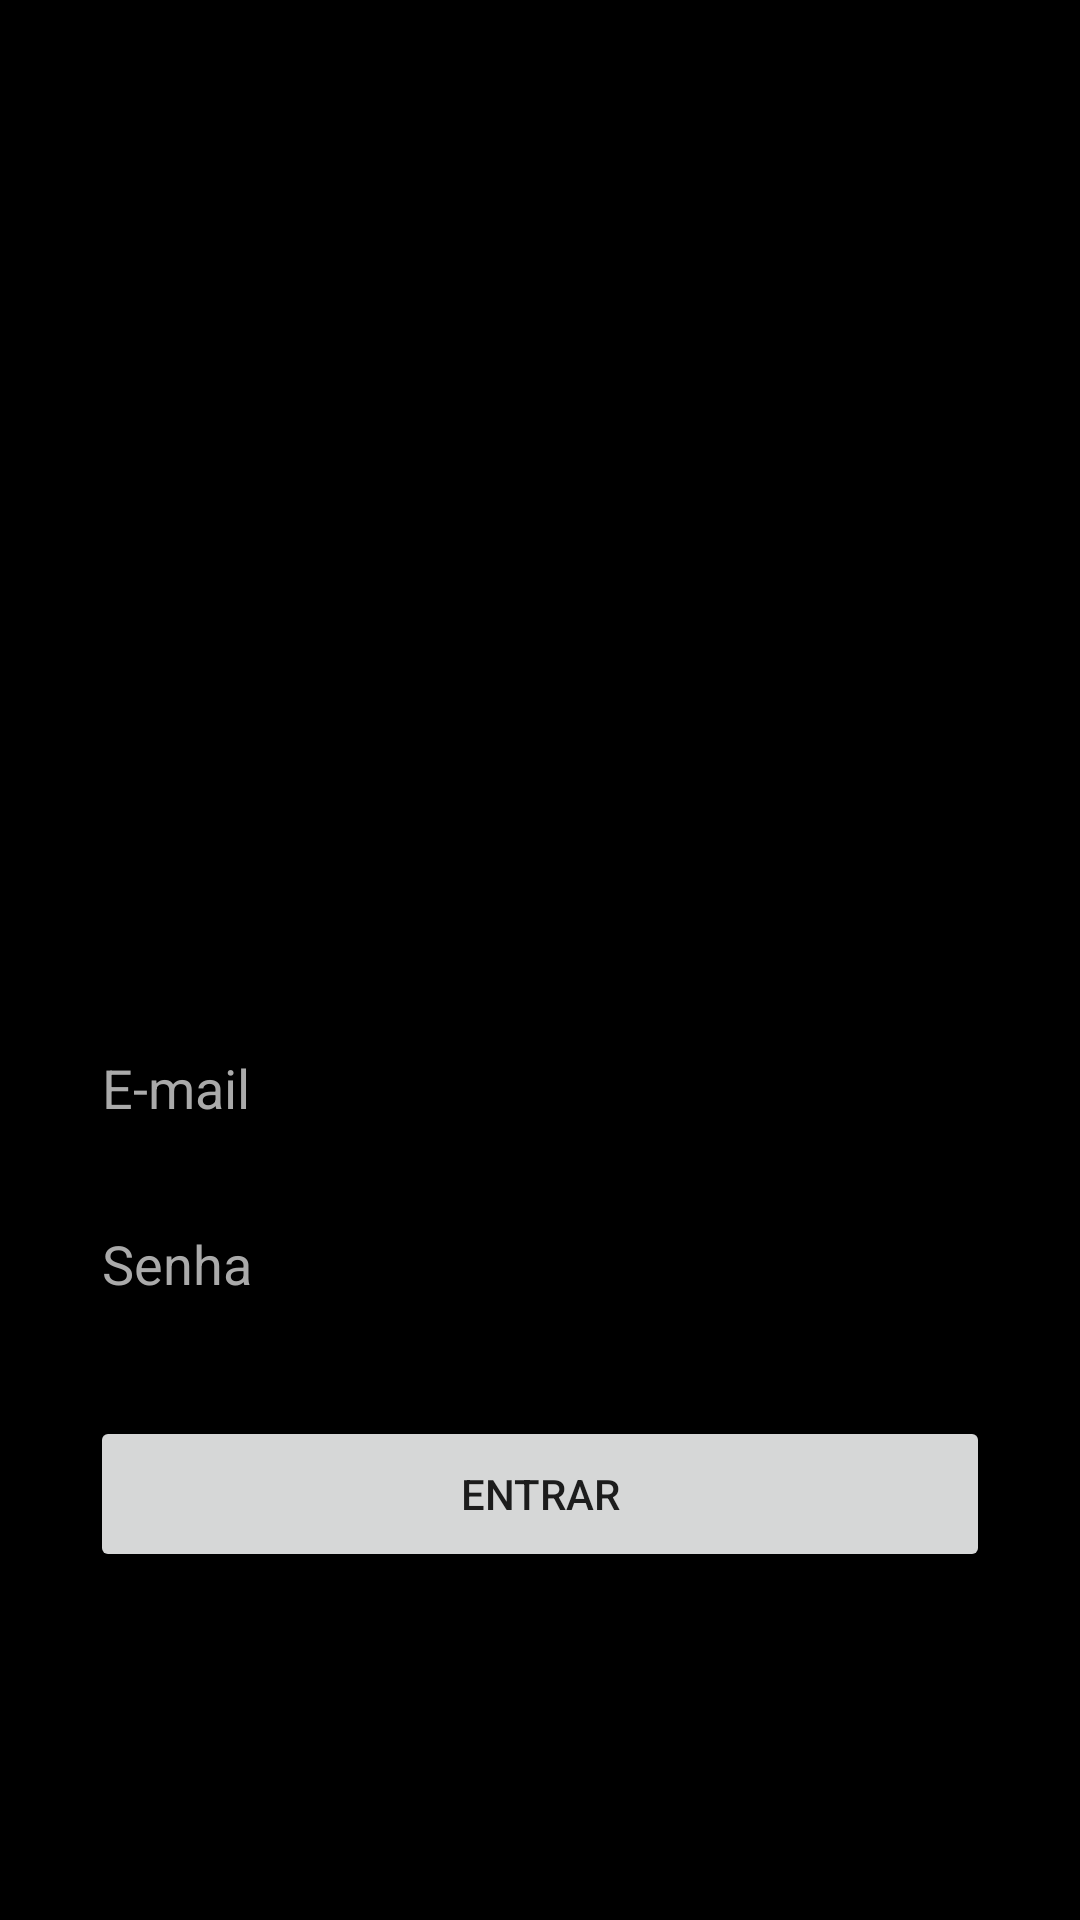

This screen was rendered from an Android layout file. Write that file and the resources it references.
<!-- AndroidManifest.xml: application theme AppTheme -->
<!-- res/layout/activity_auth.xml -->
<?xml version="1.0" encoding="utf-8"?>
<androidx.constraintlayout.widget.ConstraintLayout xmlns:android="http://schemas.android.com/apk/res/android"
    xmlns:app="http://schemas.android.com/apk/res-auto"
    xmlns:tools="http://schemas.android.com/tools"
    android:layout_width="match_parent"
    android:layout_height="match_parent"
    android:background="@android:color/black"
    tools:context=".views.Auth">


    <ImageView
        android:id="@+id/imageViewAuth"
        android:layout_width="149dp"
        android:layout_height="165dp"
        android:layout_marginStart="8dp"
        android:layout_marginTop="8dp"
        android:layout_marginEnd="8dp"
        android:layout_marginBottom="8dp"
        app:layout_constraintBottom_toBottomOf="parent"
        app:layout_constraintEnd_toEndOf="parent"
        app:layout_constraintStart_toStartOf="parent"
        app:layout_constraintTop_toTopOf="parent"
        app:layout_constraintVertical_bias="0.227"
        app:srcCompat="@drawable/ic_start" />

    <EditText
        android:id="@+id/editTextUsername"
        android:layout_width="300dp"
        android:layout_height="wrap_content"
        android:layout_marginStart="8dp"
        android:layout_marginTop="8dp"
        android:layout_marginEnd="8dp"
        android:layout_marginBottom="8dp"
        android:ems="10"
        android:hint="@string/hint_email"
        android:inputType="textEmailAddress"
        android:textColor="@android:color/background_light"
        android:textColorHint="@android:color/darker_gray"
        app:layout_constraintBottom_toBottomOf="parent"
        app:layout_constraintEnd_toEndOf="parent"
        app:layout_constraintStart_toStartOf="parent"
        app:layout_constraintTop_toBottomOf="@+id/imageViewAuth"
        app:layout_constraintVertical_bias="0.18"
        tools:ignore="MissingConstraints" />

    <EditText
        android:id="@+id/editTextPassword"
        android:layout_width="300dp"
        android:layout_height="wrap_content"
        android:textColor="@android:color/background_light"
        android:hint="@string/hint_password"
        android:textColorHint="@android:color/darker_gray"
        android:layout_marginStart="8dp"
        android:layout_marginTop="8dp"
        android:layout_marginEnd="8dp"
        android:layout_marginBottom="16dp"
        android:maxLength="8"
        android:ems="10"
        android:inputType="textPassword"
        app:layout_constraintBottom_toBottomOf="parent"
        app:layout_constraintEnd_toEndOf="parent"
        app:layout_constraintStart_toStartOf="parent"
        app:layout_constraintTop_toBottomOf="@+id/editTextUsername"
        app:layout_constraintVertical_bias="0.049"
        tools:ignore="MissingConstraints" />

    <Button
        android:id="@+id/buttonEnter"
        android:layout_width="300dp"
        android:layout_height="52dp"
        android:layout_marginStart="8dp"
        android:layout_marginTop="8dp"
        android:layout_marginEnd="8dp"
        android:layout_marginBottom="8dp"
        android:text="@string/enter"
        app:layout_constraintBottom_toBottomOf="parent"
        app:layout_constraintEnd_toEndOf="parent"
        app:layout_constraintStart_toStartOf="parent"
        app:layout_constraintTop_toBottomOf="@+id/editTextPassword"
        app:layout_constraintVertical_bias="0.181"
        tools:ignore="MissingConstraints" />
</androidx.constraintlayout.widget.ConstraintLayout>
<!-- resources referenced by this layout -->
<resources>
  <string name="enter">Entrar</string>
  <string name="hint_email">E-mail</string>
  <string name="hint_password">Senha</string>
  <style name="AppTheme" parent="Theme.AppCompat.Light.DarkActionBar">
          
          <item name="colorPrimary">@color/colorPrimary</item>
          <item name="colorPrimaryDark">@color/colorPrimaryDark</item>
          <item name="colorAccent">@color/colorAccent</item>
      </style>
  <color name="colorPrimary">#338b18</color>
  <color name="colorPrimaryDark">#00574B</color>
  <color name="colorAccent">#D81B60</color>
</resources>
